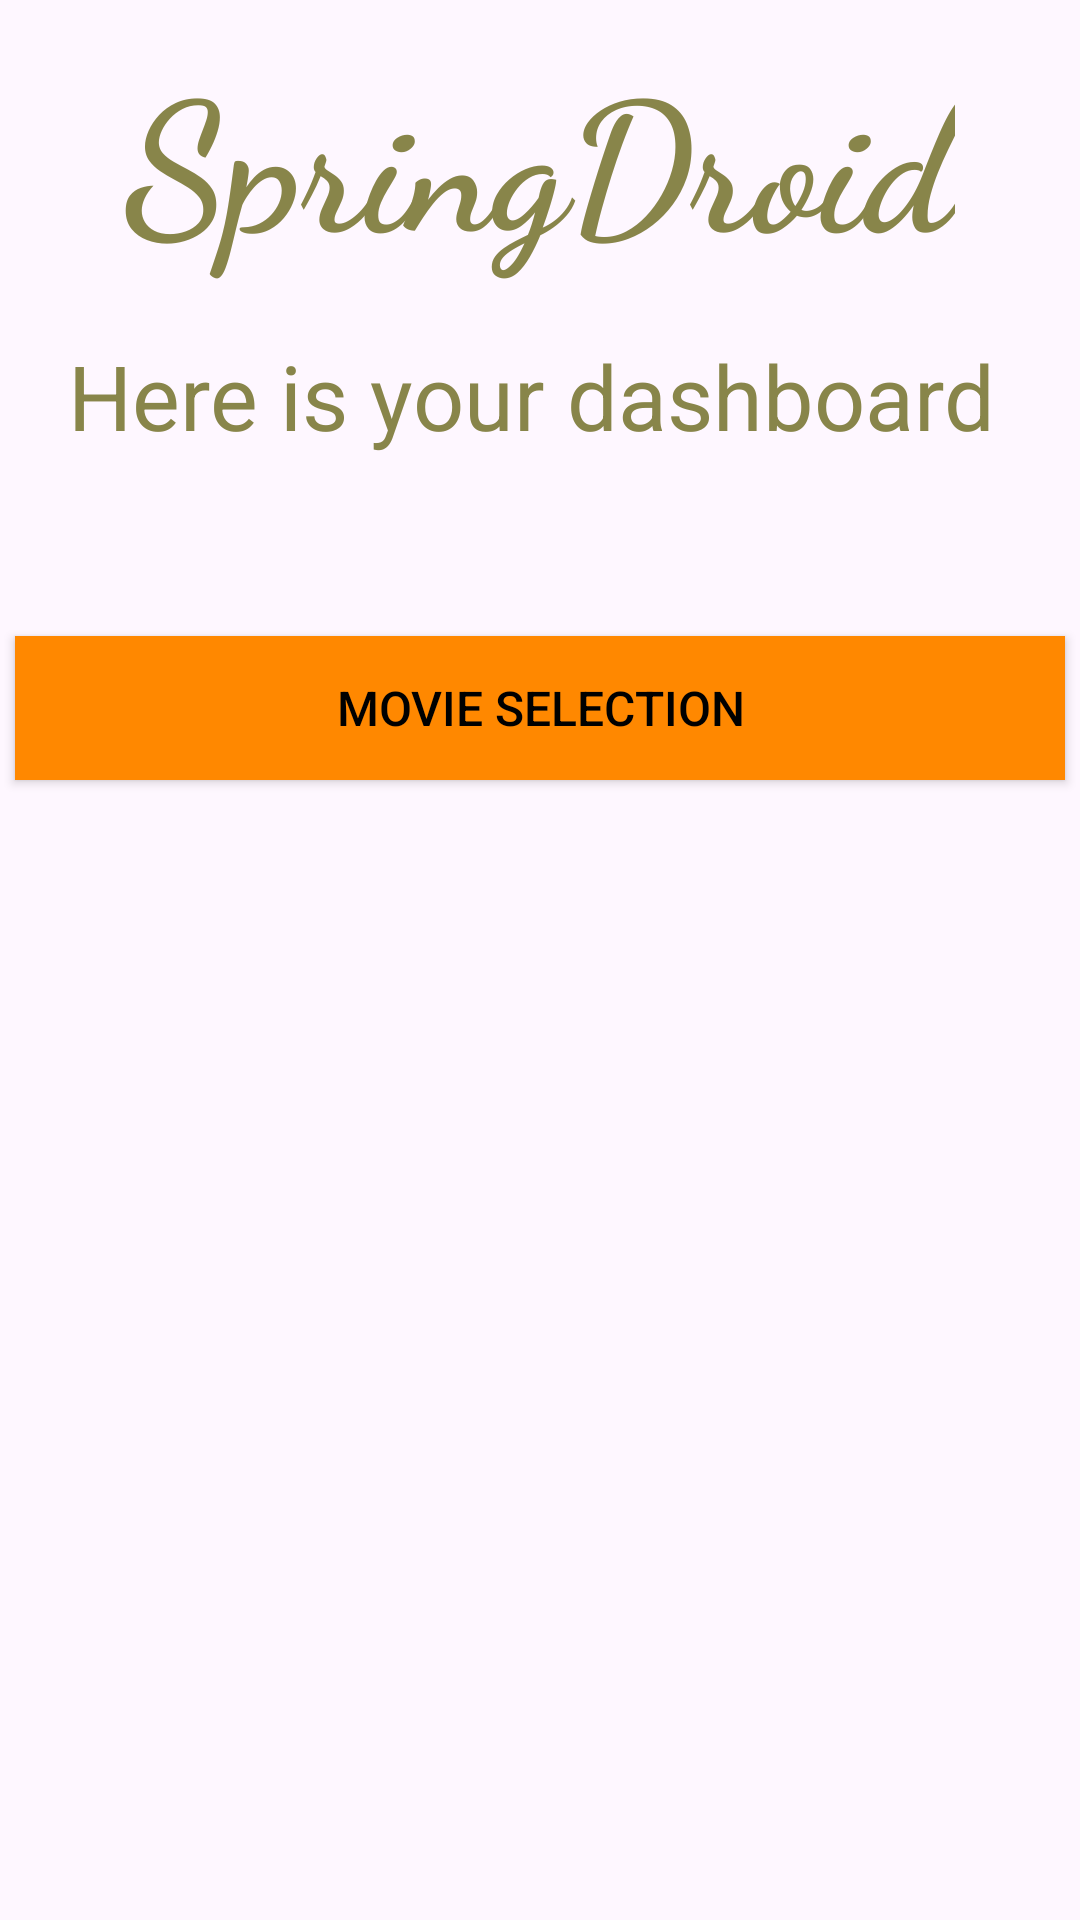

Reconstruct the res/layout file that produces this screen, plus the resources it refers to.
<!-- AndroidManifest.xml: application theme Theme.Login_App -->
<!-- res/layout/activity_dashboard.xml -->
<?xml version="1.0" encoding="utf-8"?>
<androidx.constraintlayout.widget.ConstraintLayout xmlns:android="http://schemas.android.com/apk/res/android"
    xmlns:app="http://schemas.android.com/apk/res-auto"
    xmlns:tools="http://schemas.android.com/tools"
    android:layout_width="match_parent"
    android:layout_height="match_parent"
    tools:context=".DashboardActivity">

    <TextView
        android:id="@+id/tvTitle"
        android:layout_width="wrap_content"
        android:layout_height="wrap_content"
        android:fontFamily="cursive"
        android:padding="10dp"
        android:text="SpringDroid"
        android:textColor="@color/colorPrimaryDark"
        android:textSize="60sp"
        android:textStyle="bold"
        app:layout_constraintEnd_toEndOf="parent"
        app:layout_constraintStart_toStartOf="parent"
        app:layout_constraintTop_toTopOf="parent" />

    <TextView
        android:id="@+id/tvWelcome"
        android:layout_width="wrap_content"
        android:layout_height="wrap_content"
        android:text="Here is your dashboard"
        android:textColor="@color/colorPrimary"
        android:textSize="30sp"
        app:layout_constraintBottom_toBottomOf="parent"
        app:layout_constraintEnd_toEndOf="parent"
        app:layout_constraintHorizontal_bias="0.445"
        app:layout_constraintStart_toStartOf="parent"
        app:layout_constraintTop_toTopOf="parent"
        app:layout_constraintVertical_bias="0.186" />

    <Button
        android:id="@+id/btnMovie"
        android:layout_width="350dp"
        android:layout_height="wrap_content"
        android:layout_gravity="center_horizontal"
        android:layout_marginBottom="380dp"
        android:background="@android:color/holo_orange_dark"
        android:text="MOVIE SELECTION"
        android:textColor="@android:color/background_dark"
        android:textSize="16sp"
        app:layout_constraintBottom_toBottomOf="parent"
        app:layout_constraintEnd_toEndOf="parent"
        app:layout_constraintHorizontal_bias="0.491"
        app:layout_constraintStart_toStartOf="parent" />

</androidx.constraintlayout.widget.ConstraintLayout>
<!-- resources referenced by this layout -->
<resources>
  <color name="colorPrimary">#88854A</color>
  <color name="colorPrimaryDark">#88854A</color>
  <style name="Theme.Login_App" parent="Base.Theme.Login_App" />
  <style name="Base.Theme.Login_App" parent="Theme.Material3.DayNight.NoActionBar">
          
          <item name="colorPrimary">@color/colorPrimary</item>
      </style>
</resources>
